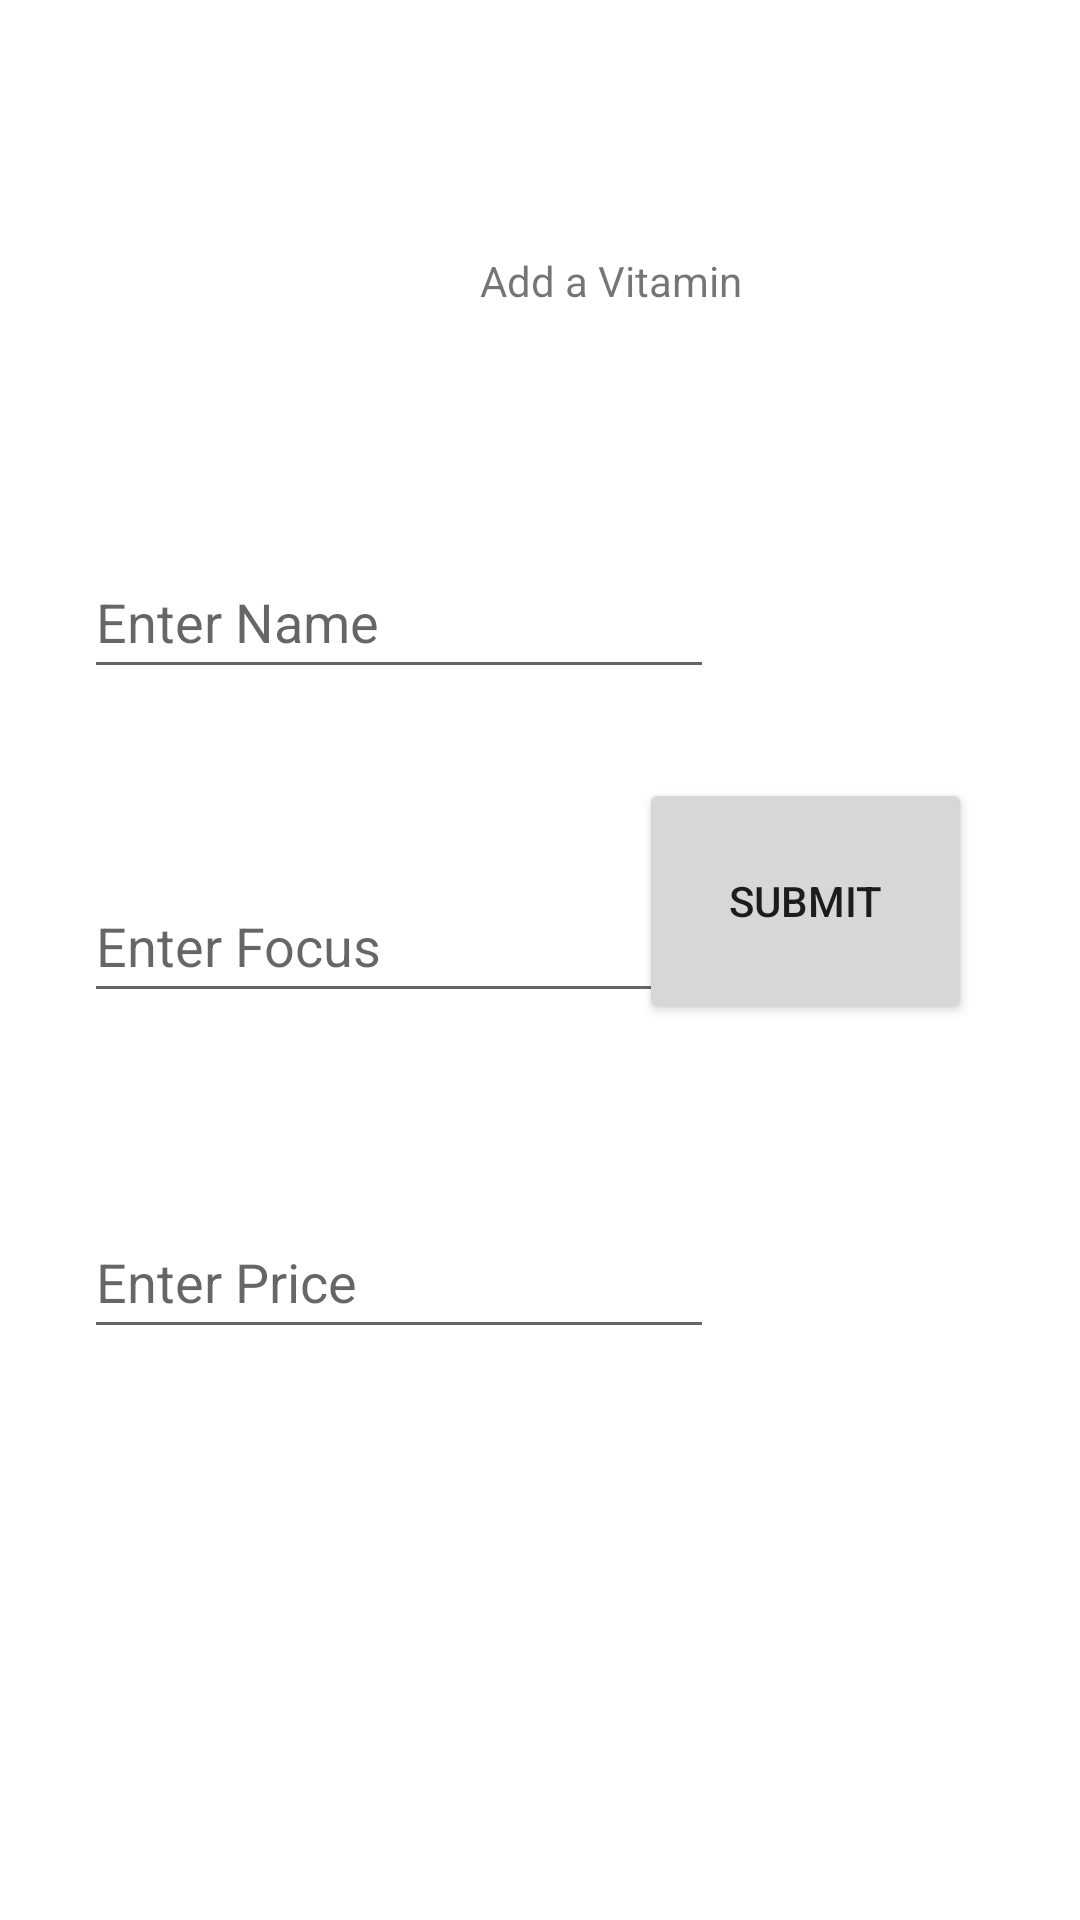

Android layout source for this screen:
<!-- AndroidManifest.xml: application theme Theme.Vitamix2023 -->
<!-- res/layout/addstock_activity.xml -->
<?xml version="1.0" encoding="utf-8"?>
<androidx.constraintlayout.widget.ConstraintLayout xmlns:android="http://schemas.android.com/apk/res/android"
    xmlns:app="http://schemas.android.com/apk/res-auto"
    xmlns:tools="http://schemas.android.com/tools"
    android:layout_width="match_parent"
    android:layout_height="match_parent">

    <EditText
        android:id="@+id/editTextVitaminName"
        android:layout_width="wrap_content"
        android:layout_height="48dp"
        android:layout_marginStart="28dp"
        android:ems="10"
        android:inputType="textPersonName"
        android:hint="Enter Name"
        app:layout_constraintBottom_toBottomOf="parent"
        app:layout_constraintStart_toStartOf="parent"
        app:layout_constraintTop_toTopOf="parent"
        app:layout_constraintVertical_bias="0.307" />

    <EditText
        android:id="@+id/editTextVitaminFocus"
        android:layout_width="wrap_content"
        android:layout_height="48dp"
        android:layout_marginStart="28dp"
        android:layout_marginTop="60dp"
        android:ems="10"
        android:inputType="textPersonName"
        android:hint="Enter Focus"
        app:layout_constraintStart_toStartOf="parent"
        app:layout_constraintTop_toBottomOf="@+id/editTextVitaminName" />

    <EditText
        android:id="@+id/editTextVitaminPrice"
        android:layout_width="wrap_content"
        android:layout_height="48dp"
        android:layout_marginStart="28dp"
        android:layout_marginTop="64dp"
        android:ems="10"
        android:inputType="textPersonName"
        android:hint="Enter Price"
        app:layout_constraintStart_toStartOf="parent"
        app:layout_constraintTop_toBottomOf="@+id/editTextVitaminFocus" />

    <Button
        android:id="@+id/Submitbutton"
        android:layout_width="111dp"
        android:layout_height="82dp"
        android:layout_marginEnd="36dp"
        android:text="Submit"
        app:layout_constraintBottom_toBottomOf="parent"
        app:layout_constraintEnd_toEndOf="parent"
        app:layout_constraintTop_toTopOf="parent"
        app:layout_constraintVertical_bias="0.465" />

    <TextView
        android:id="@+id/AddView"
        android:layout_width="wrap_content"
        android:layout_height="wrap_content"
        android:layout_marginStart="160dp"
        android:layout_marginTop="84dp"
        android:text="Add a Vitamin"
        app:layout_constraintStart_toStartOf="parent"
        app:layout_constraintTop_toTopOf="parent" />

</androidx.constraintlayout.widget.ConstraintLayout>
<!-- resources referenced by this layout -->
<resources>
  <style name="Theme.Vitamix2023" parent="Theme.MaterialComponents.DayNight.DarkActionBar">
          
          <item name="colorPrimary">@color/purple_500</item>
          <item name="colorPrimaryVariant">@color/purple_700</item>
          <item name="colorOnPrimary">@color/white</item>
          
          <item name="colorSecondary">@color/teal_200</item>
          <item name="colorSecondaryVariant">@color/teal_700</item>
          <item name="colorOnSecondary">@color/black</item>
          
          <item name="android:statusBarColor">?attr/colorPrimaryVariant</item>
          
      </style>
  <!-- not gathered from this repository: default colours our renderer supplied (Android Studio template values) -->
  <color name="purple_500">#FF6200EE</color>
  <color name="purple_700">#FF3700B3</color>
  <color name="teal_200">#FF03DAC5</color>
  <color name="teal_700">#FF018786</color>
  <color name="black">#FF000000</color>
  <color name="white">#FFFFFFFF</color>
</resources>
